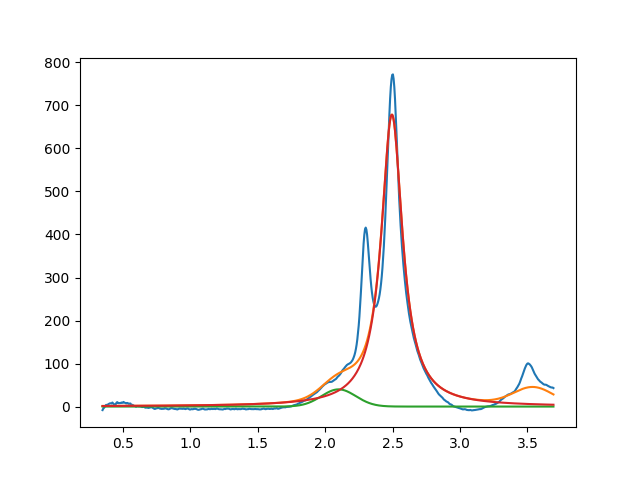

Source data for this figure (header and first rows):
2.099999999999999645e+00, 3.999999998457953865e+01, 2.999999999999967137e-01, 9.999999999992282840e-01
2.495087226159887983e+00, 6.786559126559612878e+02, 1.906910895757990831e-01, 3.789928277097181146e-15
3.543057574049831349e+00, 3.999999999996510525e+01, 3.474649473529570209e-01, 9.999999999999998890e-01
